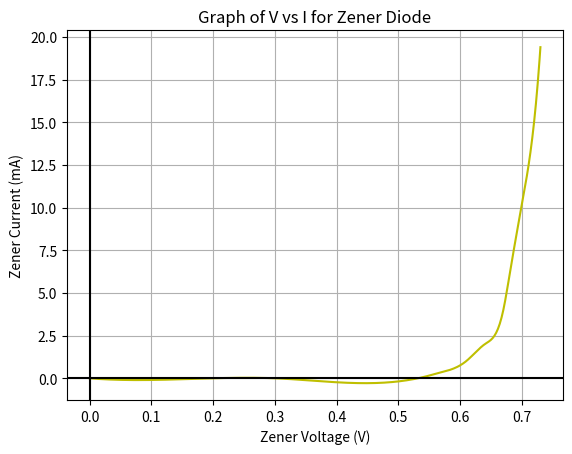

Recreate this plot in Python.

import numpy as np
from scipy.interpolate import make_interp_spline
import matplotlib.pyplot as plt

x = np.array([0,0.2,0.3,0.55,0.56,0.59,0.61,0.64,0.67,0.68,0.7,0.72,0.73])
y = np.array([0,0,0,0.16,0.26,0.58,1.01,2,4.01,6.05,10.2,15.1,19.4])



# plot simple line graph
# plt.plot(x,y)



# plot smooth curve

X_Y_Spline = make_interp_spline(x, y)
 
# Returns evenly spaced numbers
# over a specified interval.
X_ = np.linspace(x.min(), x.max(), 500)
Y_ = X_Y_Spline(X_)
 

plt.plot(X_, Y_, "y")

 

plt.xlabel("Zener Voltage (V)")
plt.ylabel("Zener Current (mA)")
plt.title("Graph of V vs I for Zener Diode")



plt.axvline(0, color="black")
plt.axhline(0, color="black")

plt.grid(True)


plt.show()